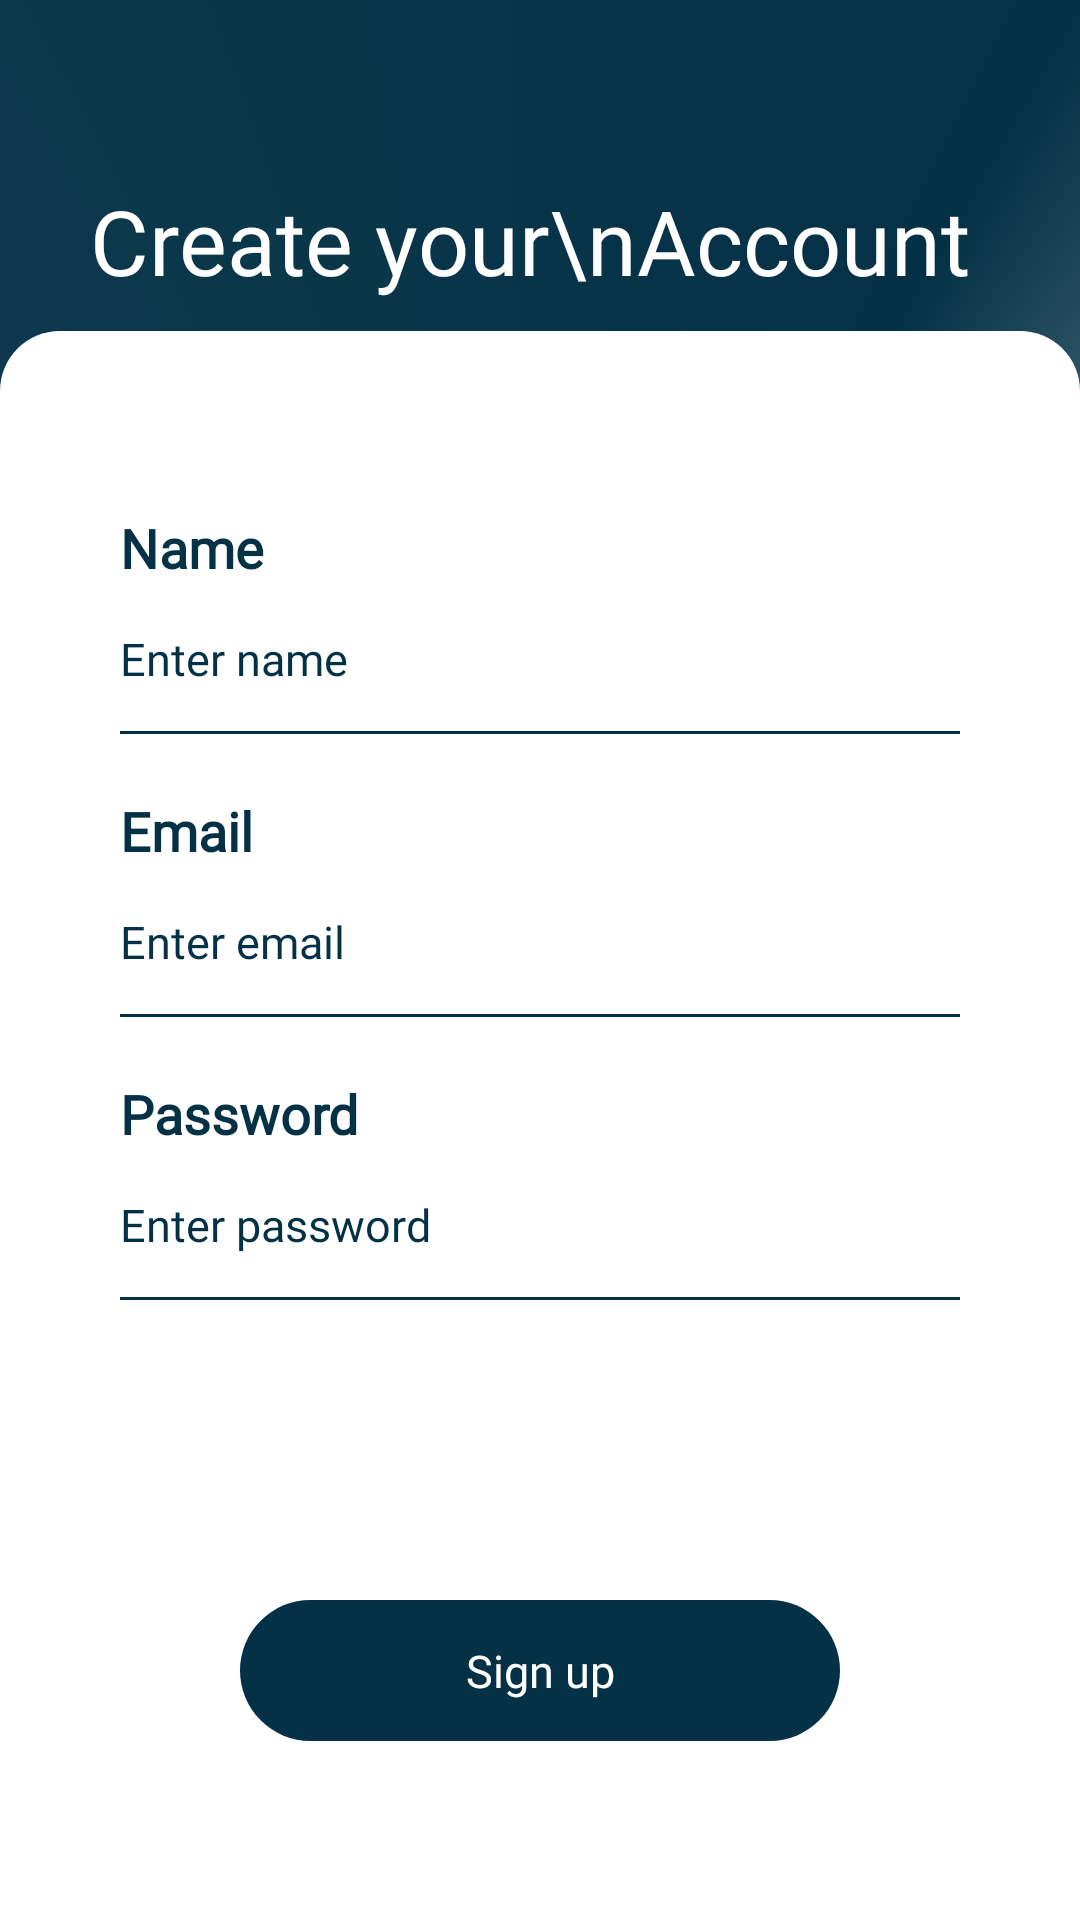

Write the Android layout XML for this screen, with the resource values it uses.
<!-- AndroidManifest.xml: application theme Theme.DermaScan -->
<!-- res/layout/activity_sign_up.xml -->
<?xml version="1.0" encoding="utf-8"?>
<RelativeLayout xmlns:android="http://schemas.android.com/apk/res/android"
    xmlns:app="http://schemas.android.com/apk/res-auto"
    xmlns:tools="http://schemas.android.com/tools"
    android:id="@+id/main"
    android:layout_width="match_parent"
    android:layout_height="match_parent"
    android:background="@drawable/background_angular_blue"
    tools:context=".loginsignup.SignUpActivity">

    <TextView
        android:id="@+id/helloTextView"
        android:layout_width="wrap_content"
        android:layout_height="wrap_content"
        android:layout_alignParentStart="true"
        android:layout_alignParentTop="true"
        android:layout_alignParentEnd="true"
        android:layout_marginStart="20dp"
        android:layout_marginTop="50dp"
        android:fontFamily="@font/konkhmer_sleokchher"
        android:padding="10dp"
        android:text="Create your\nAccount"
        android:textColor="@color/white"
        android:textSize="30sp" />

    <ScrollView
        android:layout_width="match_parent"
        android:layout_height="match_parent"
        android:layout_below="@+id/helloTextView"
        android:layout_alignParentBottom="true"
        android:background="@drawable/background_white_upper_round"
        android:layout_marginBottom="0dp"
        android:scrollbars="none">


        <LinearLayout
            android:layout_width="match_parent"
            android:layout_height="match_parent"
            android:orientation="vertical"
            android:padding="40dp">

            <TextView
                android:layout_width="match_parent"
                android:layout_height="wrap_content"
                android:layout_marginTop="20dp"
                android:fontFamily="@font/alike"
                android:text="Name"
                android:textColor="@color/DarkBlue"
                android:textSize="18sp"
                android:textStyle="bold" />

            <EditText
                android:id="@+id/nameEditText"
                android:layout_width="match_parent"
                android:layout_height="wrap_content"
                android:background="@drawable/background_input_box"
                android:fontFamily="@font/alike"
                android:hint="Enter name"
                android:inputType="textPersonName"
                android:singleLine="true"
                android:textColor="@color/DarkBlue"
                android:textColorHint="@color/DarkBlue"
                android:textCursorDrawable="@drawable/cursor_input"
                android:textSize="15sp" />

            <TextView
                android:layout_width="match_parent"
                android:layout_height="wrap_content"
                android:layout_marginTop="20dp"
                android:fontFamily="@font/alike"
                android:text="Email"
                android:textColor="@color/DarkBlue"
                android:textSize="18sp"
                android:textStyle="bold" />

            <EditText
                android:id="@+id/emailEditText"
                android:layout_width="match_parent"
                android:layout_height="wrap_content"
                android:background="@drawable/background_input_box"
                android:fontFamily="@font/alike"
                android:hint="Enter email"
                android:inputType="textEmailAddress"
                android:singleLine="true"
                android:textColor="@color/DarkBlue"
                android:textColorHint="@color/DarkBlue"
                android:textCursorDrawable="@drawable/cursor_input"
                android:textSize="15sp" />

            <TextView
                android:layout_width="match_parent"
                android:layout_height="wrap_content"
                android:layout_marginTop="20dp"
                android:fontFamily="@font/alike"
                android:text="Password"
                android:textColor="@color/DarkBlue"
                android:textSize="18sp"
                android:textStyle="bold" />

            <EditText
                android:id="@+id/passwordEditText"
                android:layout_width="match_parent"
                android:layout_height="wrap_content"
                android:background="@drawable/background_input_box"
                android:fontFamily="@font/alike"
                android:hint="Enter password"
                android:inputType="textPassword"
                android:singleLine="true"
                android:textColor="@color/DarkBlue"
                android:textColorHint="@color/DarkBlue"
                android:textCursorDrawable="@drawable/cursor_input"
                android:textSize="15sp" />



            <TextView
                android:id="@+id/signUpButton"
                android:layout_width="200dp"
                android:layout_height="47dp"
                android:layout_gravity="center|bottom"
                android:layout_marginTop="100dp"
                android:background="@drawable/background_button_dark_blue"
                android:fontFamily="@font/alike"
                android:gravity="center"
                android:text="Sign up"
                android:textColor="@color/white"
                android:textSize="15sp" />

            <TextView
                android:layout_width="wrap_content"
                android:layout_height="wrap_content"
                android:layout_gravity="right"
                android:layout_marginTop="60dp"
                android:fontFamily="@font/alike"
                android:text="Already have an account?"
                android:textColor="@color/DarkBlue"
                android:textSize="14sp" />

            <TextView
                android:id="@+id/registerOptionButton"
                android:layout_width="wrap_content"
                android:layout_height="wrap_content"
                android:layout_gravity="right"
                android:fontFamily="@font/alike"
                android:text="Sign in"
                android:paddingStart="20dp"
                android:paddingBottom="10dp"
                android:textColor="@color/DarkBlue"
                android:textSize="14sp"
                android:textStyle="bold" />
        </LinearLayout>
    </ScrollView>
</RelativeLayout>
<!-- resources referenced by this layout -->
<resources>
  <color name="DarkBlue">#043146</color>
  <color name="white">#FFFFFFFF</color>
  <!-- drawable background_angular_blue (drawable) -->
  <?xml version="1.0" encoding="utf-8"?>
  <vector
      xmlns:android="http://schemas.android.com/apk/res/android"
      xmlns:aapt="http://schemas.android.com/aapt"
      android:width="412dp"
      android:height="917dp"
      android:viewportWidth="412"
      android:viewportHeight="917"
      >
      <group>
          <clip-path
              android:pathData="M0 0H412V917H0V0Z"
              />
          <group
              android:translateX="-1.521"
              android:translateY="1.771"
              android:pivotX="206"
              android:pivotY="458.5"
              android:scaleX="5.021"
              android:scaleY="3.691"
              android:rotation="-50.06"
              >
              <path
                  android:pathData="M0 0V917H412V0"
                  >
                  <aapt:attr name="android:fillColor">
                      <gradient
                          android:type="sweep"
                          android:centerX="206"
                          android:centerY="458.5"
                          >
                          <item
                              android:color="@color/DarkBlue80"
                              android:offset="0.026"
                              />
                          <item
                              android:color="@color/DarkBlue"
                              android:offset="0.942"
                              />
                          <item
                              android:color="@color/DarkBlue80"
                              android:offset="0.997"
                              />
                      </gradient>
                  </aapt:attr>
              </path>
          </group>
      </group>
  </vector>
  <!-- drawable background_button_dark_blue (drawable) -->
  <?xml version="1.0" encoding="utf-8"?>
  <shape
      xmlns:android="http://schemas.android.com/apk/res/android"
      android:shape="rectangle"
      >
      <corners
          android:radius="30dp"
          />
      <solid
          android:color="@color/DarkBlue"
          />
  
  </shape>
  <!-- drawable background_input_box (drawable) -->
  <?xml version="1.0" encoding="utf-8"?>
  <vector
      xmlns:android="http://schemas.android.com/apk/res/android"
      xmlns:aapt="http://schemas.android.com/aapt"
      android:width="300dp"
      android:height="50dp"
      android:viewportWidth="299"
      android:viewportHeight="49"
      >
      <group>
          <path
              android:pathData="M0 49H299"
              android:strokeWidth="2"
              android:strokeColor="#043146"
              />
      </group>
  </vector>
  <!-- drawable background_white_upper_round (drawable) -->
  <?xml version="1.0" encoding="utf-8"?>
  <shape
      xmlns:android="http://schemas.android.com/apk/res/android"
      android:shape="rectangle"
      >
      <corners
          android:topLeftRadius="20dp"
          android:topRightRadius="20dp"
          />
      <solid
          android:color="@color/white"
          />
  
  </shape>
  <!-- drawable cursor_input (drawable) -->
  <?xml version="1.0" encoding="utf-8"?>
  <shape xmlns:android="http://schemas.android.com/apk/res/android">
      <size android:width="2dp"/>
      <solid android:color="@color/DarkBlue"/>
  </shape>
  <style name="Theme.DermaScan" parent="Base.Theme.DermaScan" />
  <color name="DarkBlue80">#CC043146</color>
  <style name="Base.Theme.DermaScan" parent="Theme.Material3.DayNight.NoActionBar">
          
          
      </style>
</resources>
